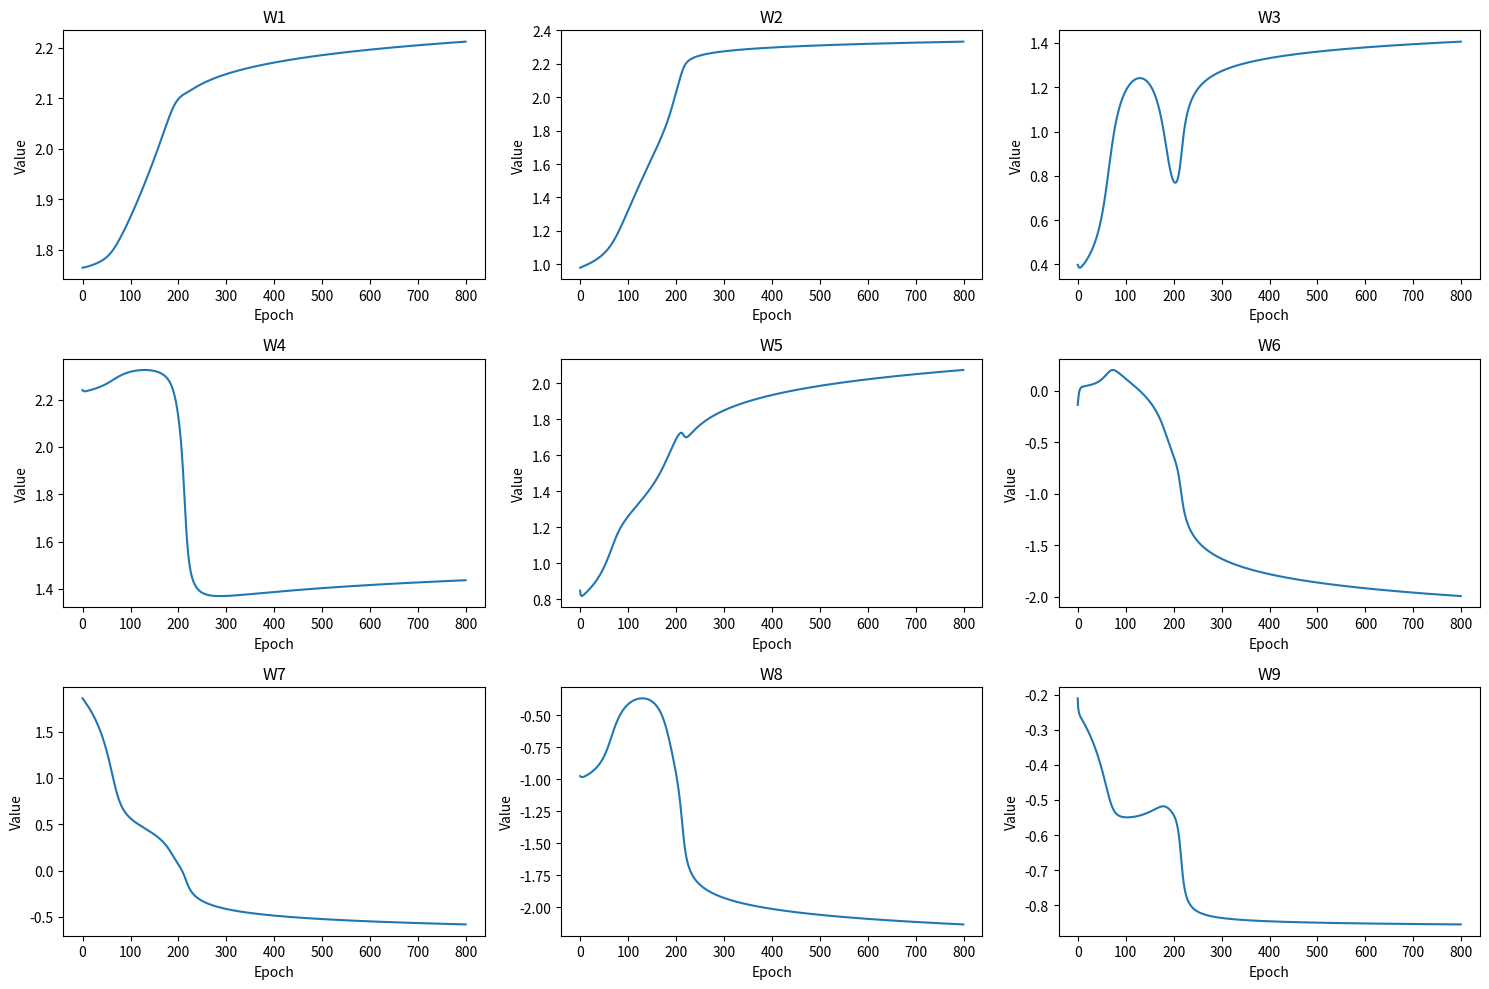
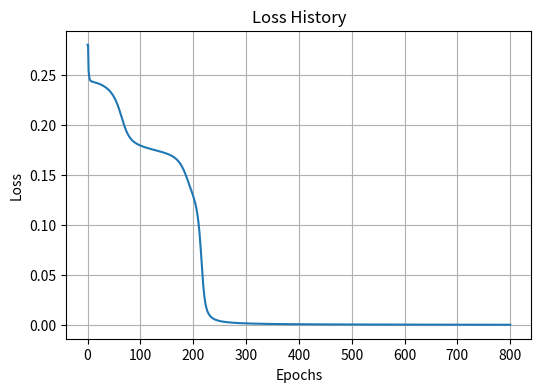
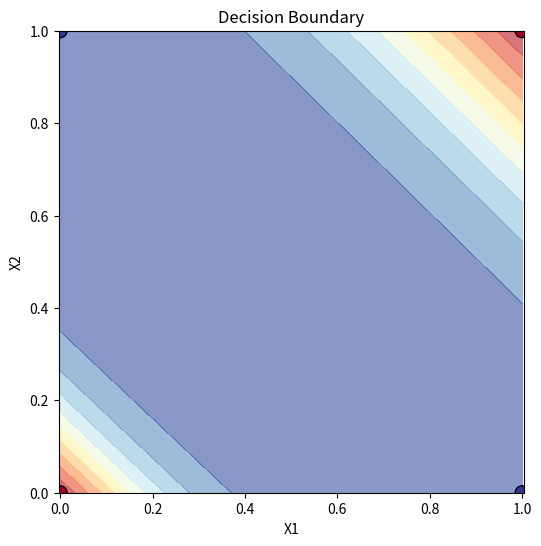

These charts were generated, in order, by the following Python code:
import numpy as np
import matplotlib.pyplot as plt

np.random.seed(0)

def tanh(x):
    return (np.exp(x) - np.exp(-x)) / (np.exp(x) + np.exp(-x))

def tanh_derivative(x):
    return 1 - np.tanh(x)**2   
    
def add_layers(input_size, output_size):
    w = np.random.randn(input_size, output_size)
    b = np.random.randn(1, output_size)
    return w, b

def forward(X, w2, b2, w3, b3):
    z2 = X @ w2 + b2
    a2 = tanh(z2)
    z3 = a2 @ w3 + b3
    a3 = tanh(z3)
    return a3, a2
    

X = np.array([[0,0], [0,1], [1,0], [1,1]])
Y = np.array([[0], [1], [1], [0]])

eta = 0.3
hidden_size = [2]
epoch = 800

w2, b2 = add_layers(X.shape[1], hidden_size[0])
z2 = X @ w2 + b2
a2 = tanh(z2)

w3, b3 = add_layers(hidden_size[0], Y.shape[1])
z3 = a2 @ w3 + b3
a3 = tanh(z3)

W_history = np.zeros((epoch, 9))
W_history[0,:] = [w2[0,0], w2[1,0], w2[0,1], w2[1,1],
                  w3[0,0], w3[1,0],
                  b2[0,0], b2[0,1], b3[0,0]]

Loss_history = []
Loss_history.append(np.mean(np.square(Y - a3)))
    
for i in range(epoch):
    
    z2 = X @ w2 + b2
    a2 = tanh(z2)
    z3 = a2 @ w3 + b3
    a3 = tanh(z3)
    
    error = Y - a3
    de3 = tanh_derivative(z3) * error
    d_w3 = a2.T @ de3
    d_b3 = np.sum(de3, axis=0, keepdims=True)
    
    de2 = tanh_derivative(z2) * (de3 @ w3.T)
    d_w2 = X.T @ de2
    d_b2 = np.sum(de2, axis=0, keepdims=True)
    
    w3 += eta * d_w3
    b3 += eta * d_b3
    w2 += eta * d_w2
    b2 += eta * d_b2
    
    W_history[i,:] = [w2[0,0], w2[1,0], w2[0,1], w2[1,1],
                      w3[0,0], w3[1,0],
                      b2[0,0], b2[0,1], b3[0,0]]
    
    Loss_history.append(np.mean(np.square(error)))
    
    if i%100 == 0:
        loss = np.mean(np.square(error))
        print(f"Epoch {i},  Loss: {loss:.4f}")

print("\npredict:")
print(a3)
        
fig, axs = plt.subplots(3, 3, figsize=(15, 10))
param_names = [
    "W1", "W2", "W3", "W4",
    "W5", "W6",
    "W7", "W8", "W9"]

for i, ax in enumerate(axs.flat):
    ax.plot(range(epoch), W_history[:, i])
    ax.set_title(param_names[i])
    ax.set_xlabel("Epoch")
    ax.set_ylabel("Value")

plt.tight_layout()
plt.show()


plt.figure(figsize=(6, 4))
plt.plot(Loss_history)
plt.xlabel("Epochs")
plt.ylabel("Loss")
plt.title("Loss History")
plt.grid(True)
plt.show()


xx, yy = np.meshgrid(np.linspace(0, 1, 100), np.linspace(0, 1, 100))
grid_points = np.c_[xx.ravel(), yy.ravel()]

a3_grid, _ = forward(grid_points, w2, b2, w3, b3)
zz = a3_grid.reshape(xx.shape)

plt.figure(figsize=(6, 6))
plt.contourf(xx, yy, zz, levels=np.linspace(0, 1, 11), cmap='RdYlBu', alpha=0.6)
plt.scatter(X[:, 0], X[:, 1], c=Y.flatten(), cmap='RdYlBu', edgecolors='k', marker='o', s=100)
plt.xlabel('X1')
plt.ylabel('X2')
plt.title('Decision Boundary')
plt.axis('equal')
plt.show()
        
